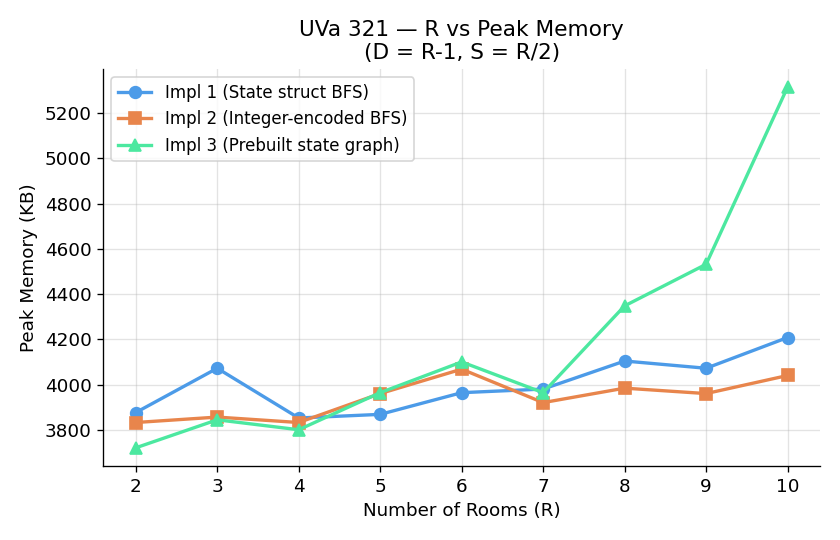

Values plotted in this chart, from the file beside it:
R, Impl 1 (State struct BFS), Impl 2 (Integer-encoded BFS), Impl 3 (Prebuilt state graph)
2, 3876, 3832, 3720
3, 4072, 3856, 3844
4, 3852, 3832, 3800
5, 3868, 3960, 3964
6, 3964, 4068, 4100
7, 3980, 3920, 3964
8, 4104, 3984, 4348
9, 4072, 3960, 4532
10, 4208, 4040, 5316
